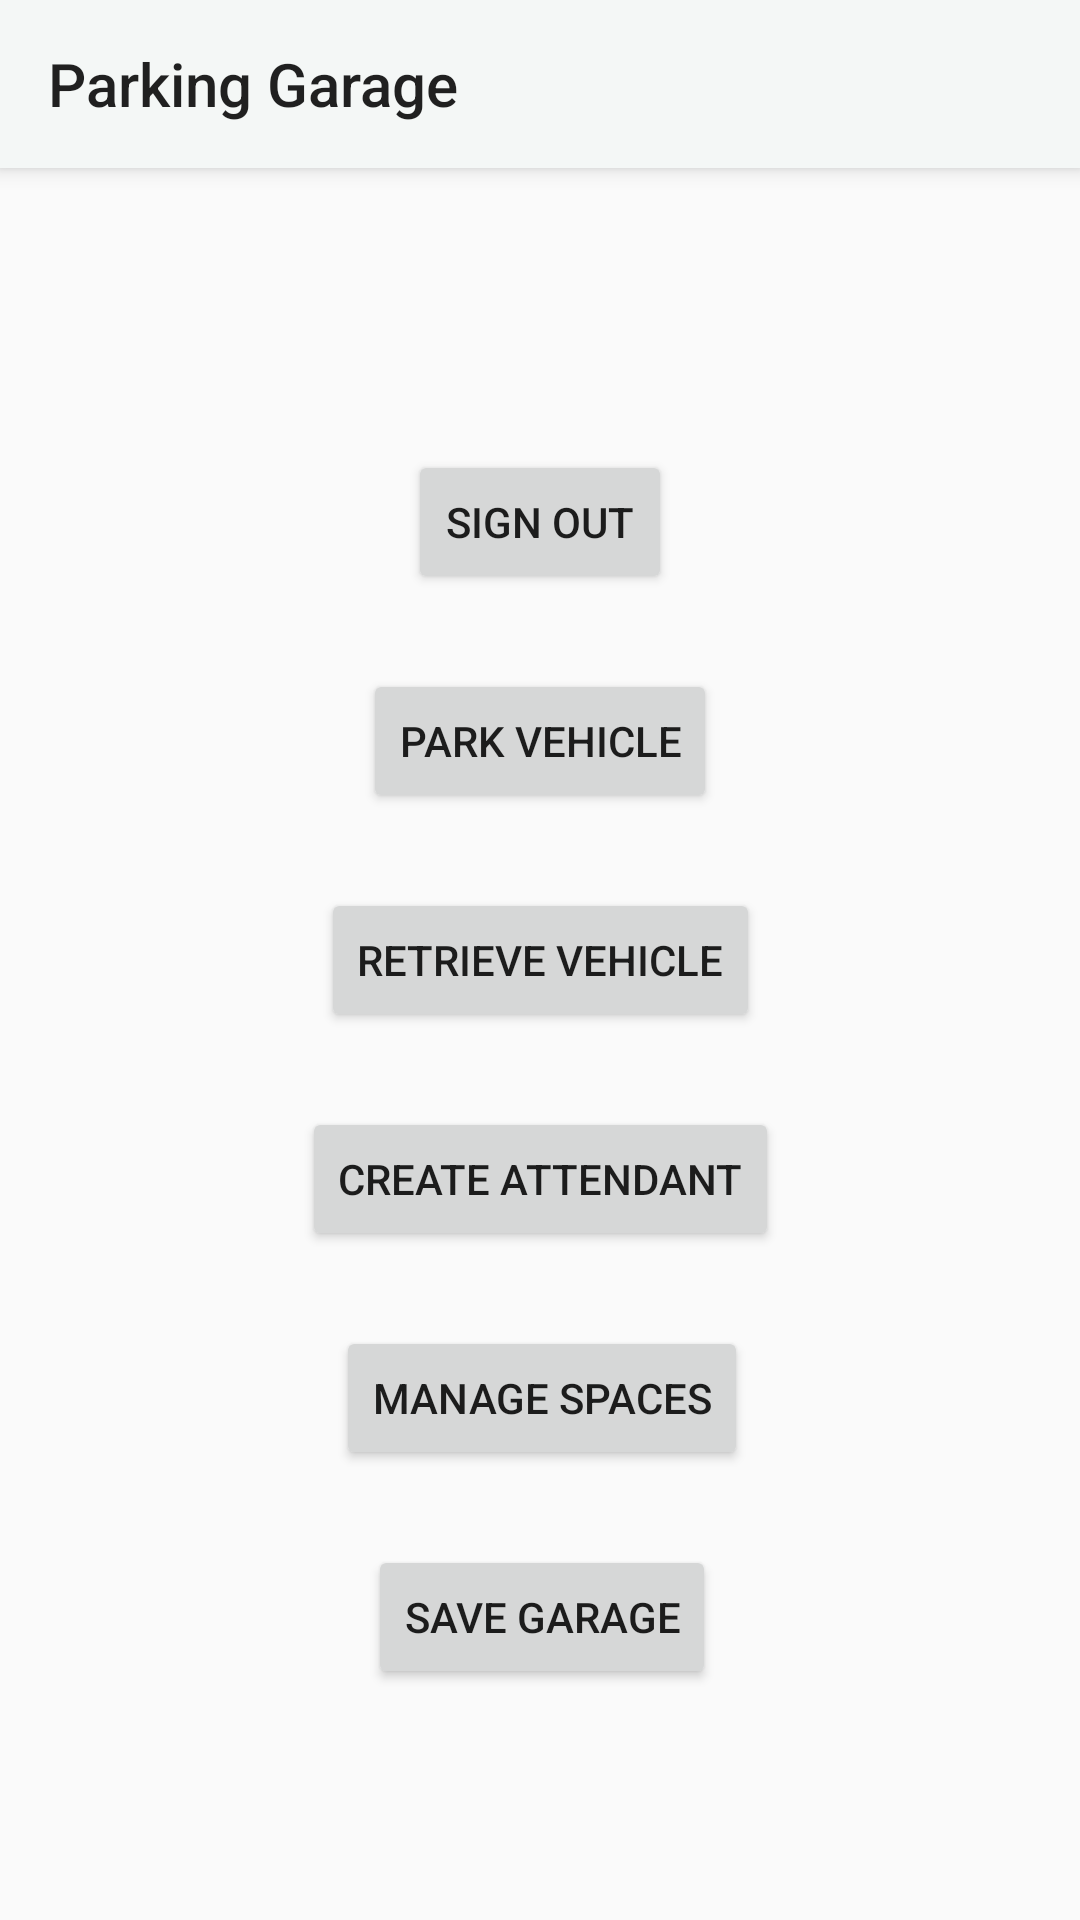

Layout XML and referenced resources for this Android screen:
<!-- AndroidManifest.xml: application theme AppTheme -->
<!-- res/layout/activity_manager.xml -->
<?xml version="1.0" encoding="utf-8"?>
<android.support.constraint.ConstraintLayout xmlns:android="http://schemas.android.com/apk/res/android"
    xmlns:app="http://schemas.android.com/apk/res-auto"
    xmlns:tools="http://schemas.android.com/tools"
    android:layout_width="match_parent"
    android:layout_height="match_parent"
    tools:context=".controller.users.manager.ManagerActivity">

    <include layout="@layout/blank_toolbar" />

    <Button
        android:id="@+id/activity_manager_signOutBtn"
        android:layout_width="wrap_content"
        android:layout_height="wrap_content"
        android:layout_marginTop="150dp"
        android:text="sign out"
        app:layout_constraintEnd_toEndOf="parent"
        app:layout_constraintHorizontal_bias="0.5"
        app:layout_constraintStart_toStartOf="parent"
        app:layout_constraintTop_toTopOf="parent" />

    <Button
        android:id="@+id/activity_manager_createAttendantBtn"
        android:layout_width="wrap_content"
        android:layout_height="wrap_content"
        android:layout_marginTop="25dp"
        android:text="create attendant"
        app:layout_constraintEnd_toEndOf="parent"
        app:layout_constraintHorizontal_bias="0.5"
        app:layout_constraintStart_toStartOf="parent"
        app:layout_constraintTop_toBottomOf="@+id/activity_manager_retrieveBtn" />

    <Button
        android:id="@+id/activity_manager_saveBtn"
        android:layout_width="wrap_content"
        android:layout_height="wrap_content"
        android:layout_marginTop="25dp"
        android:text="save garage"
        app:layout_constraintEnd_toEndOf="parent"
        app:layout_constraintHorizontal_bias="0.503"
        app:layout_constraintStart_toStartOf="parent"
        app:layout_constraintTop_toBottomOf="@+id/activity_manager_manageSpacesBtn" />

    <Button
        android:id="@+id/activity_manager_manageSpacesBtn"
        android:layout_width="wrap_content"
        android:layout_height="wrap_content"
        android:layout_marginTop="25dp"
        android:text="manage spaces"
        app:layout_constraintEnd_toEndOf="parent"
        app:layout_constraintHorizontal_bias="0.503"
        app:layout_constraintStart_toStartOf="parent"
        app:layout_constraintTop_toBottomOf="@+id/activity_manager_createAttendantBtn" />

    <Button
        android:id="@+id/activity_manager_parkBtn"
        android:layout_width="wrap_content"
        android:layout_height="wrap_content"
        android:layout_marginTop="25dp"
        android:text="park vehicle"
        app:layout_constraintEnd_toEndOf="parent"
        app:layout_constraintHorizontal_bias="0.5"
        app:layout_constraintStart_toStartOf="parent"
        app:layout_constraintTop_toBottomOf="@+id/activity_manager_signOutBtn" />

    <Button
        android:id="@+id/activity_manager_retrieveBtn"
        android:layout_width="wrap_content"
        android:layout_height="wrap_content"
        android:layout_marginTop="25dp"
        android:text="retrieve vehicle"
        app:layout_constraintEnd_toEndOf="parent"
        app:layout_constraintHorizontal_bias="0.5"
        app:layout_constraintStart_toStartOf="parent"
        app:layout_constraintTop_toBottomOf="@+id/activity_manager_parkBtn" />
</android.support.constraint.ConstraintLayout>
<!-- res/layout/blank_toolbar.xml (included above) -->
<?xml version="1.0" encoding="utf-8"?>
<android.support.v7.widget.Toolbar xmlns:android="http://schemas.android.com/apk/res/android"
    xmlns:app="http://schemas.android.com/apk/res-auto"
    android:id="@+id/blank_toolbar"
    style="@style/ParkingGarageToolbar"
    android:layout_width="match_parent"
    android:layout_height="?attr/actionBarSize"
    android:layout_marginBottom="?attr/actionBarSize"
    android:elevation="4dp"
    app:layout_constraintStart_toStartOf="parent"
    app:layout_constraintTop_toTopOf="parent"
    app:title="Parking Garage" />
<!-- resources referenced by this layout -->
<resources>
  <style name="ParkingGarageToolbar">
          <item name="android:background">@color/colorPrimary</item>
      </style>
  <style name="AppTheme" parent="Theme.AppCompat.Light.NoActionBar">
          
          <item name="colorPrimary">@color/colorPrimary</item>
          <item name="colorPrimaryDark">@color/colorPrimaryDark</item>
          <item name="colorAccent">@color/colorAccent</item>
      </style>
  <color name="colorPrimary">#F4F7F6</color>
  <color name="colorPrimaryDark">#697979</color>
  <color name="colorAccent">#258BA8</color>
</resources>
